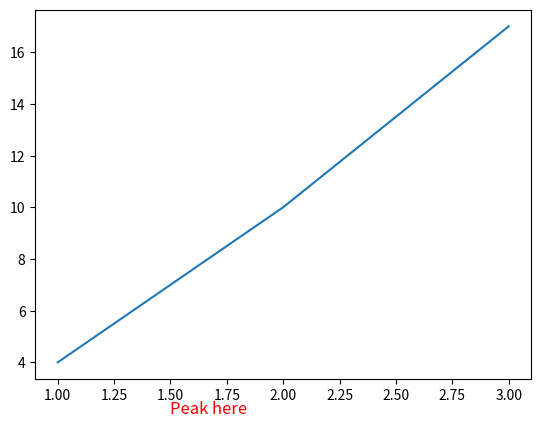

This figure's Python source:
## Example

import matplotlib.pyplot as plt

x= [1, 2, 3]
y= [4,10, 17]

plt.plot(x, y)
plt.text(1.5, 2, 'Peak here', fontsize=12, color='red')
plt.show()
